50-way image classification set "dataset" from GitHub (atlan-antillia/sol4py); label vocabulary: 3x3 basketball, archery, artistic gymnastics, artistic swimming, athletics, badminton, baseball, basketball, beach volleyball, boxing, canoe slalom, canoe sprint, cycling BMX freestyle, cycling BMX racing, cycling mountain bike, cycling road, cycling track, diving, equestrian dressage, equestrian eventing, equestrian jumping, fencing, football, golf, handball, hockey, judo, karate kata, karate kumite, marathon swimming, modern pentathlon, rhythmic gymnastics, rowing, rugby, sailing, shooting, skateboarding, softball, sport climbing, surfing, swimming, table tennis, taekwondo, tennis, trampoline gymnastics, triathlon, volleyball, water polo, weightlifting, wrestling.

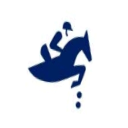
Label: equestrian jumping

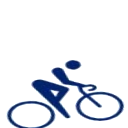
Label: cycling road

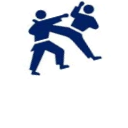
Label: karate kumite

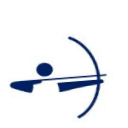
Label: archery

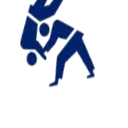
Label: judo

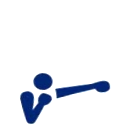
Label: boxing
